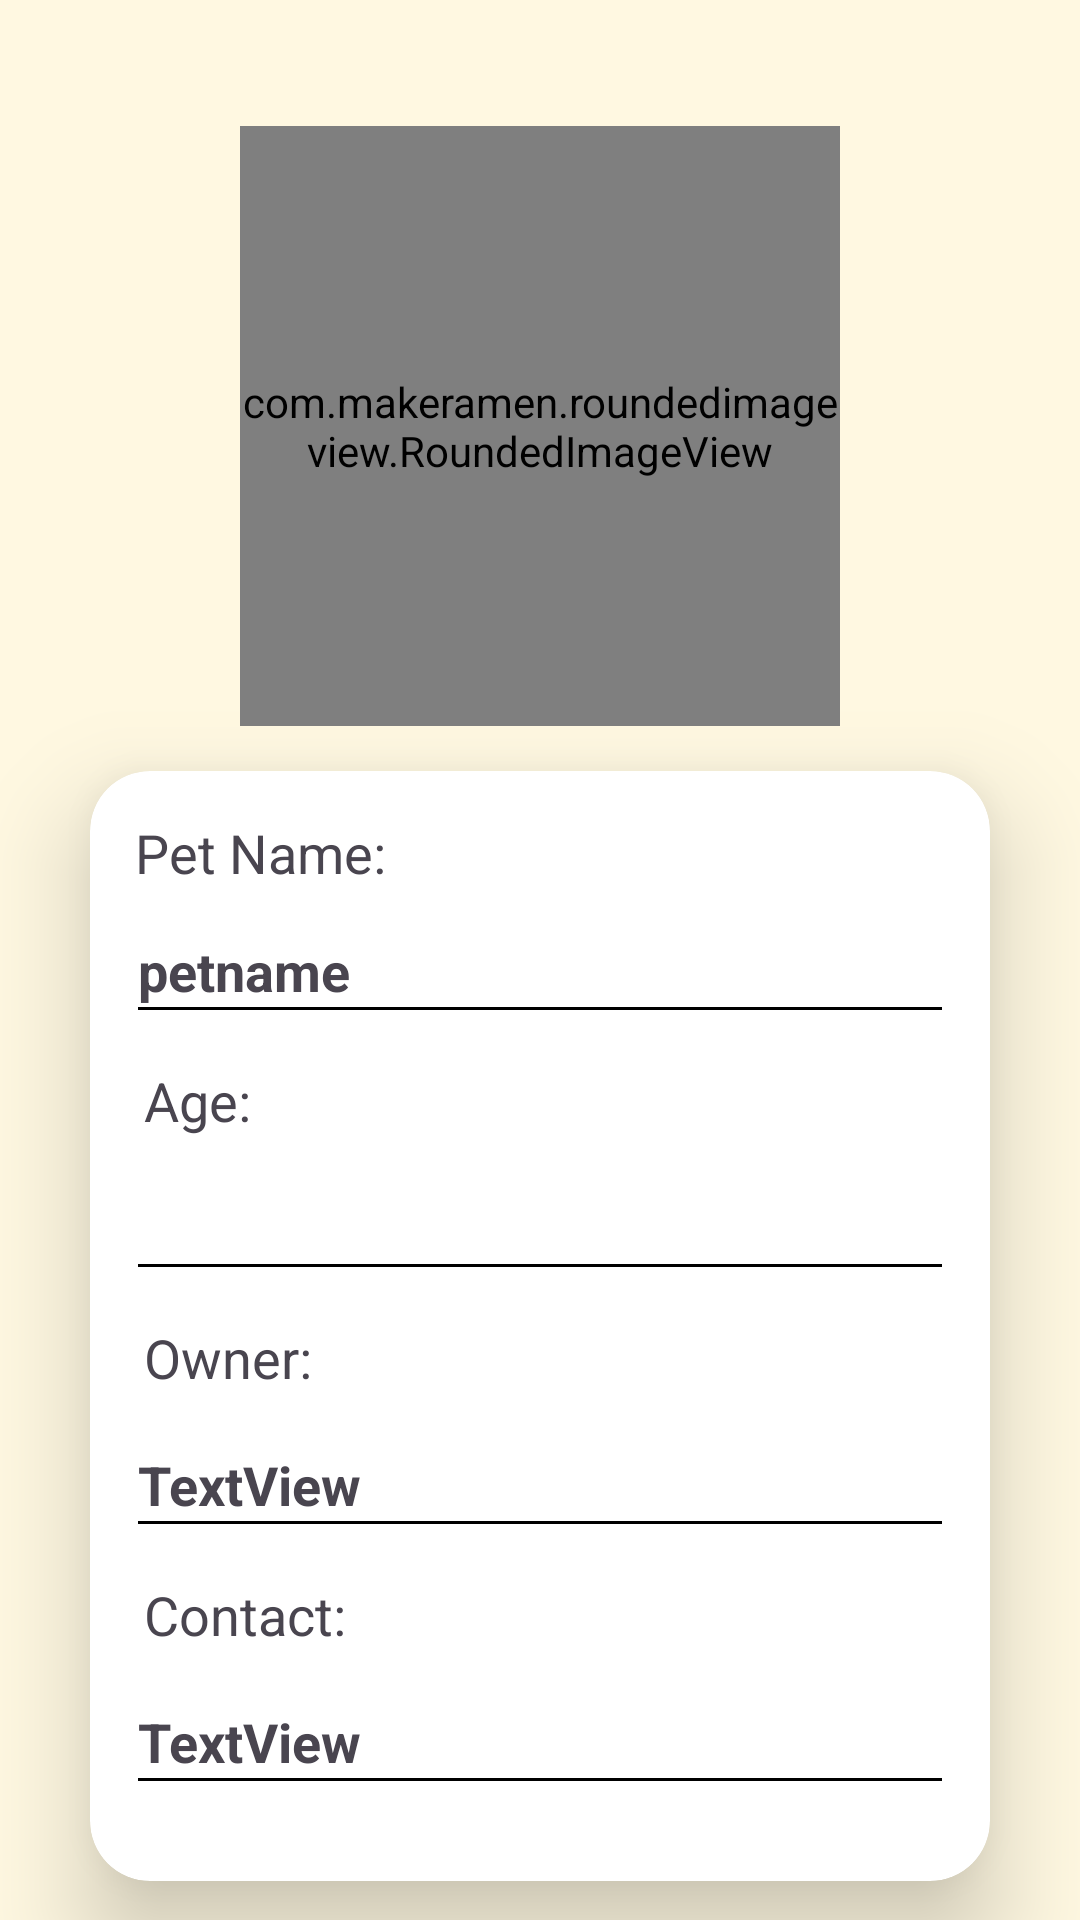

Write the Android layout XML for this screen, with the resource values it uses.
<!-- AndroidManifest.xml: application theme Theme.Petbook -->
<!-- res/layout/activity_recycler_view_main_layout.xml -->
<?xml version="1.0" encoding="utf-8"?>
<FrameLayout xmlns:android="http://schemas.android.com/apk/res/android"
    xmlns:app="http://schemas.android.com/apk/res-auto"
    xmlns:tools="http://schemas.android.com/tools"
    android:layout_width="match_parent"
    android:layout_height="match_parent"
    tools:context=".RecyclerView_MainLayout"
    android:background="#fff8e1">

    <LinearLayout
        android:layout_width="match_parent"
        android:layout_height="match_parent"
        android:orientation="vertical"
        android:layout_gravity="center">

        <androidx.appcompat.widget.AppCompatImageView
            android:layout_width="50dp"
            android:layout_height="wrap_content"
            android:id="@+id/imageback"
            android:layout_marginStart="16dp"
            android:layout_marginLeft="16dp"
            android:layout_marginTop="12dp"
            android:padding="5dp"
            android:src="@drawable/back"
            app:layout_constraintStart_toStartOf="parent"
            app:layout_constraintTop_toTopOf="parent"/>

        <com.makeramen.roundedimageview.RoundedImageView
            android:id="@+id/top_bar_juris"
            android:layout_width="200dp"
            android:layout_height="200dp"
            android:layout_gravity="center"
            android:layout_marginTop="20dp"
            android:background="@drawable/background_icon"
            app:riv_oval="true"
            android:scaleType="centerCrop" />

        <androidx.cardview.widget.CardView
            android:layout_marginTop="15dp"
            android:layout_width="300dp"
            android:layout_height="370dp"
            app:cardCornerRadius="20dp"
            app:cardElevation="20dp"
            android:layout_gravity="center">

            <ScrollView
                android:layout_width="match_parent"
                android:layout_height="match_parent">

            <LinearLayout
                android:layout_width="match_parent"
                android:layout_height="match_parent"
                android:orientation="vertical">

                <TextView
                    android:layout_width="wrap_content"
                    android:layout_height="wrap_content"
                    android:layout_margin="15dp"
                    android:text="Pet Name:"
                    android:textSize="18sp" />

                
                <TextView
                    android:layout_width="wrap_content"
                    android:layout_height="wrap_content"
                    android:layout_marginStart="16dp"
                    android:layout_marginEnd="16dp"
                    android:id="@+id/petname"
                    android:text="petname"
                    android:textSize="18sp"
                    android:textStyle="bold" />

                
                <View
                    android:layout_width="match_parent"
                    android:layout_height="1dp"
                    android:layout_marginStart="16dp"
                    android:layout_marginEnd="16dp"
                    android:background="@android:color/black" />


                <TextView
                    android:layout_width="wrap_content"
                    android:layout_height="wrap_content"
                    android:layout_margin="18dp"
                    android:text="Age:"
                    android:textSize="18sp" />

                
                <TextView
                    android:layout_width="wrap_content"
                    android:layout_height="wrap_content"
                    android:layout_marginStart="16dp"
                    android:layout_marginEnd="16dp"
                    android:text=""
                    android:id="@+id/age"
                    android:textSize="18sp"
                    android:textStyle="bold" />

                
                <View
                    android:layout_width="match_parent"
                    android:layout_height="1dp"
                    android:layout_marginStart="16dp"
                    android:layout_marginEnd="16dp"
                    android:background="@android:color/black" />

                <TextView
                    android:layout_width="wrap_content"
                    android:layout_height="wrap_content"
                    android:layout_margin="18dp"
                    android:text="Owner:"
                    android:textSize="18sp" />
                
                <TextView
                    android:layout_width="wrap_content"
                    android:layout_height="wrap_content"
                    android:layout_marginStart="16dp"
                    android:layout_marginEnd="16dp"
                    android:text="TextView"
                    android:textSize="18sp"
                    android:id="@+id/owner"
                    android:textStyle="bold" />

                <View
                    android:layout_width="match_parent"
                    android:layout_height="1dp"
                    android:layout_marginStart="16dp"
                    android:layout_marginEnd="16dp"
                    android:background="@android:color/black" />
                <TextView
                    android:layout_width="wrap_content"
                    android:layout_height="wrap_content"
                    android:layout_margin="18dp"
                    android:text="Contact:"
                    android:textSize="18sp" />
                
                <TextView
                    android:layout_width="wrap_content"
                    android:layout_height="wrap_content"
                    android:layout_marginStart="16dp"
                    android:layout_marginEnd="16dp"
                    android:text="TextView"
                    android:textSize="18sp"
                    android:id="@+id/contact"
                    android:textStyle="bold" />

                <View
                    android:layout_width="match_parent"
                    android:layout_height="1dp"
                    android:layout_marginStart="16dp"
                    android:layout_marginEnd="16dp"
                    android:background="@android:color/black" />
                

            </LinearLayout>

            </ScrollView>


        </androidx.cardview.widget.CardView>

        <Button
            android:layout_width="160dp"
            android:layout_height="50dp"
            android:layout_marginTop="20dp"
            android:layout_gravity="center"
            android:id="@+id/inquireButton"
            android:text="INQUIRE"
            android:textColor="@android:color/white"
            android:background="@drawable/button_background"
            android:paddingLeft="20dp"
            android:paddingRight="20dp"
            android:textStyle="bold"/>
    </LinearLayout>

</FrameLayout>
<!-- resources referenced by this layout -->
<resources>
  <!-- drawable background_icon (drawable) -->
  <?xml version="1.0" encoding="utf-8"?>
  <shape xmlns:android="http://schemas.android.com/apk/res/android"
   android:shape="oval">
      <solid android:color="#999999"/>
      <corners android:radius="18dp"/>
  
  
  </shape>
  <!-- drawable button_background (drawable) -->
  <?xml version="1.0" encoding="utf-8"?>
  <shape xmlns:android="http://schemas.android.com/apk/res/android">
      <solid android:color="@android:color/holo_blue_light" />
      <corners android:radius="30dp" />
  </shape>
  <style name="Theme.Petbook" parent="Base.Theme.Petbook" />
  <style name="Base.Theme.Petbook" parent="Theme.Material3.DayNight.NoActionBar">
          
          
      </style>
</resources>
